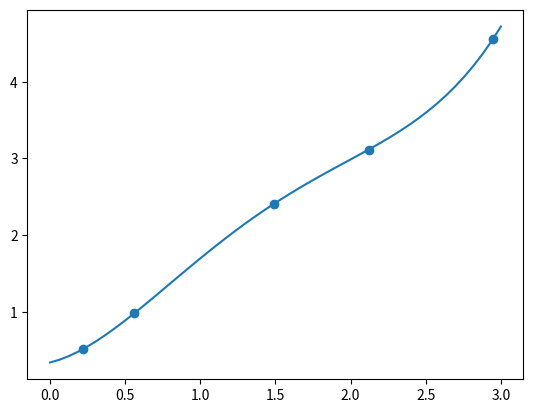
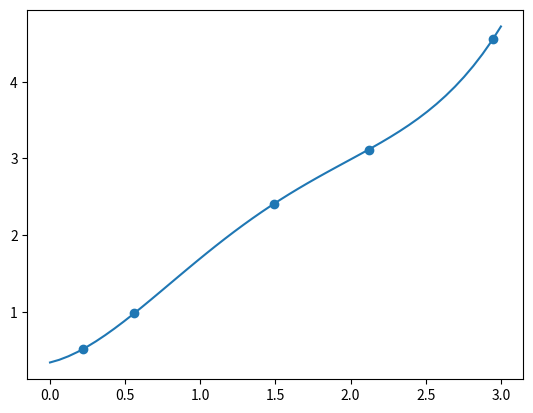
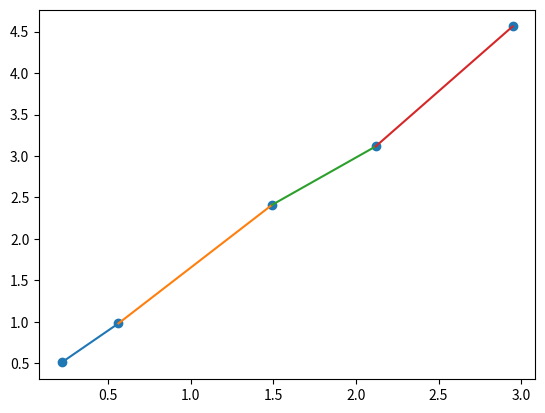
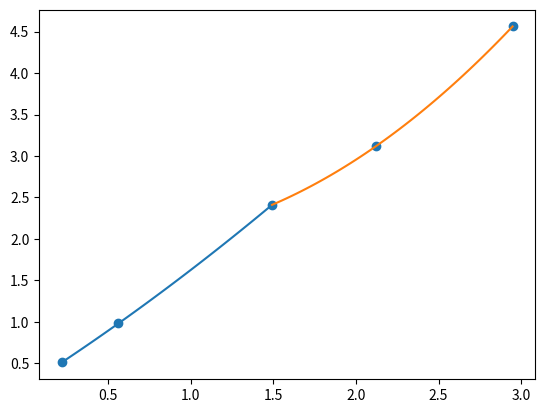
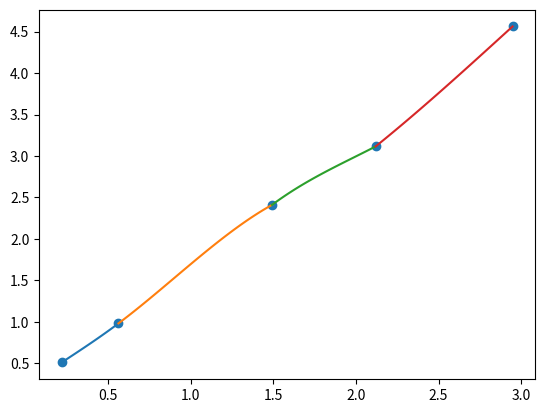
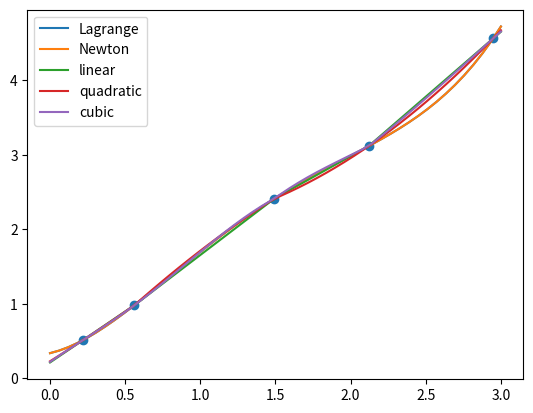

Write Python code to recreate these figures, in order.
import numpy as np
import sympy as sp
import matplotlib.pyplot as plt
import copy

x_values = (0.218, 0.562, 1.492, 2.119, 2.948)
y_values = (0.511, 0.982, 2.411, 3.115, 4.561)


def lagrange(x_values, y_values):
    x = sp.symbols('x')
    p = 1
    L = 0
    for x_i in x_values:
        p *= x - x_i 
    for x_i, y_i in zip(x_values, y_values):
        L += y_i * (p / (x - x_i)) / (p / (x - x_i)).subs(x, x_i)

    return sp.lambdify(x, L, 'numpy')

lagrange_function = lagrange(x_values, y_values)
for x in x_values:
    print(f'x = {x}, lagrange y = {lagrange_function(x)}')

print(f'L(x1 + x2) = {lagrange_function(x_values[0] + x_values[1])}\n')

space = np.linspace(0, 3)
plt.plot(space, lagrange_function(space), label='Lagrange')
plt.scatter(x_values, y_values)
plt.show()

def finite_differences(y_values):
    cnt = len(y_values)
    d = []
    d.append(y_values)

    for i in range(cnt - 1):
        d.append(['undefined' for val in range(cnt)])
        for j in range(1, cnt  - i):
            d[i + 1][j - 1] = round(d[i][j] - d[i][j - 1], 4)
    
    return d

f_diff = finite_differences(y_values)
for elem, index in zip(f_diff, range(len(f_diff))):
    print(f'finite differences, k = {index}: {elem}')
print()

def divided_differences(x_values, y_values):
    def divided_difference(x_values, y_values):
        x = sp.symbols('x')
        p = 1
        d = 0

        for x_i in x_values:
            p *= x - x_i 
        for x_i, y_i in zip(x_values, y_values):
            d += y_i / (p / (x - x_i)).subs(x, x_i)

        return d

    cnt = len(y_values)
    d = []
    d.append(y_values)

    for i in range(1, cnt):
        d.append(['undefined' for val in range(cnt)])
        for j in range(cnt - i):
            d[i][j] = round(divided_difference(x_values[j:j+i+1], y_values[j:j+i+1]), 4)

    return d 


d_diff = divided_differences(x_values, y_values)
for elem, index in zip(d_diff, range(len(f_diff))):
    print(f'divided differences, k = {index}: {elem}')
print()

def newton_polinomial(d_diff, x_values):
    x = sp.symbols('x')
    p = 1
    n = len(x_values)
    N = 0
    for i in range(n):
        N += d_diff[i][0] * p
        p *= (x - x_values[i])
        
    return sp.lambdify(x, N, "numpy")

newton_function = newton_polinomial(d_diff, x_values)
print(f'N(x1 + x2) = {newton_function(x_values[0] + x_values[1])}\n')

space = np.linspace(0, 3)
plt.plot(space, newton_function(space), label='Newton')
plt.scatter(x_values, y_values)
plt.show()


def linear_interpolation(x_values, y_values):
    cnt = len(x_values)
    a = np.empty(cnt - 1)
    b = np.empty(cnt - 1)

    for i in range(cnt - 1):
        A = np.array([[x_values[i], 1], [x_values[i + 1], 1]])
        B = np.array(y_values[i:i + 2])

        a[i], b[i] = np.linalg.solve(A, B)

        space = np.linspace(x_values[i], x_values[i + 1])
        plt.plot(space, a[i] * space + b[i])
    
    plt.scatter(x_values, y_values)
    plt.show()

    return a, b


lin_coefficients = linear_interpolation(x_values, y_values)


def quadratic_interpolation(x_values, y_values):
    cnt = len(x_values)
    a = np.empty(cnt - 1)
    b = np.empty(cnt - 1)
    c = np.empty(cnt - 1)

    for i in range(cnt - 2):
        A = []
        for j in range(3):
            A.append([x_values[i + j] ** 2, x_values[i + j], 1])

        a[i], b[i], c[i] = np.linalg.solve(np.array(A), np.array(y_values[i:i+3]))
        

    for i in range(0, cnt - 2, 2):
        #space = np.linspace(x_values[i], x_values[i + 1] if i < cnt - 3 else x_values[i + 2])
        space = np.linspace(x_values[i], x_values[i + 2])
        plt.plot(space, a[i] * space ** 2 + b[i] * space + c[i])

    
    plt.scatter(x_values, y_values)
    plt.show()

    return a, b, c

quad_coefficients = quadratic_interpolation(x_values, y_values)


def cubic_interpolation(x_values, y_values):
    cnt  = len(x_values)
    
    h_i = np.array([x_values[i] - x_values[i - 1] for i in range (1, cnt)])
    l_i = np.array([(y_values[i] - y_values[i - 1]) / h_i[i - 1] for i in range(1, cnt)])
    delta_i = np.empty(cnt - 2, float)
    lambda_i = np.empty(cnt - 2, float)
    
    delta_i[0] =  -0.5 * h_i[1] / (h_i[0] + h_i[1])
    lambda_i[0] = 1.5 * (l_i[1] - l_i[0]) / (h_i[0] + h_i[1])
    
    for i in range(1, cnt - 2):
        delta_i[i] = - h_i[i + 1] / (2 * h_i[i] + 2 * h_i[i + 1] + h_i[i] * delta_i[i - 1])
        lambda_i[i] = (2 * l_i[i + 1] - 3 * l_i[i] - h_i[i] * lambda_i[i - 1]) / \
                      (2 * h_i[i] + 2 * h_i[i + 1] + h_i[i] * delta_i[i - 1])
        
    a = np.array(copy.copy(y_values)[1:])
    b = np.empty(cnt - 1)
    c = np.empty(cnt - 1)
    d = np.empty(cnt - 1)
    c[cnt - 2] = 0
    
    for i in range(cnt - 3, -1, -1):
        c[i] = delta_i[i] * c[i + 1] + lambda_i[i]
    for i in range(cnt - 2, -1, -1):
        b[i] = l_i[i] + 2 / 3 * c[i] * h_i[i] + 1 / 3 * h_i[i] * c[i - 1]
        d[i] = (c[i] - c[i - 1]) / (3 * h_i[i])
    
    for i in range(cnt - 1):
        space = np.linspace(x_values[i], x_values[i + 1])
        plt.plot(space, a[i] + (b[i] + (c[i] + d[i] * (space - x_values[i + 1])) * (space - x_values[i + 1])) * (space - x_values[i + 1]))
    plt.scatter(x_values, y_values)
    plt.show()

    return a, b, c, d


cubic_coefficients = cubic_interpolation(x_values, y_values)


def linear_spline_function(x_value, x_points, a, b):
    interval_index = len(x_points) - 2
    for i in range(1, len(x_points)):
        if x_value < x_points[i]:
            interval_index = i - 1
            break
            
    return a[interval_index] * x_value + b[interval_index]

def quadratic_spline_function(x_value, x_points, a, b, c):
    interval_index = len(x_points) - 3
    for i in range(1, len(x_points) - 1):
        if x_value < x_points[i]:
            interval_index = i - 1
            break
            
    return c[interval_index] + (b[interval_index] + a[interval_index] * x_value) * x_value

def cubic_spline_function(x_value, x_points, a, b, c, d):
    ii = len(x_points) - 2 # ii == interval_index
    for i in range(1, len(x_points)):
        if x_value < x_points[i]:
            ii = i - 1
            break
            
    return a[ii] + (b[ii] + (c[ii] + d[ii] * (x_value - x_points[ii + 1])) * (x_value - x_points[ii + 1])) * (x_value - x_points[ii + 1])


space = np.linspace(0, 3)
plt.plot(space, lagrange_function(space), label='Lagrange')
plt.plot(space, newton_function(space), label='Newton')
plt.plot(space, [linear_spline_function(x_value, x_values, *lin_coefficients) for x_value in space], label='linear')
plt.plot(space, [quadratic_spline_function(x_value, x_values, *quad_coefficients) for x_value in space], label='quadratic')
plt.plot(space, [cubic_spline_function(x_value, x_values, *cubic_coefficients) for x_value in space], label='cubic')
plt.scatter(x_values, y_values)
plt.legend()
plt.show()
